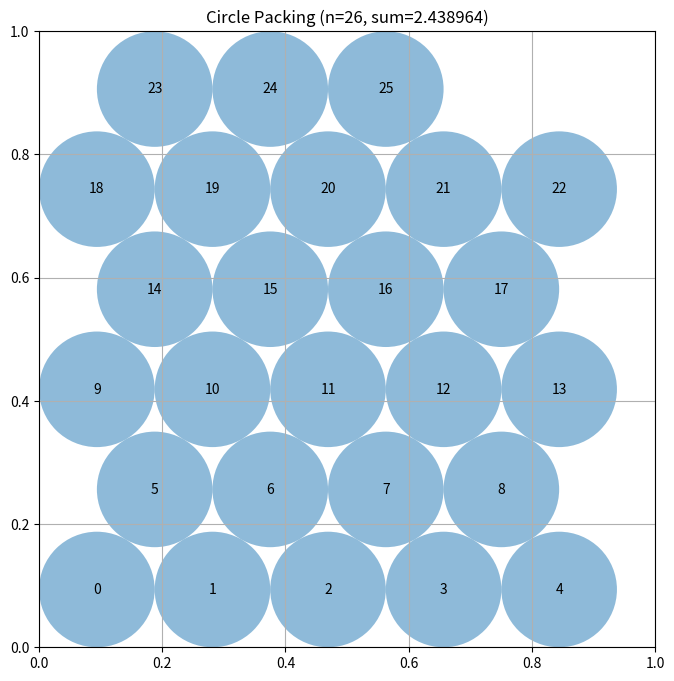

This chart was generated by the following Python code:
# EVOLVE-BLOCK-START
"""Constructor-based circle packing for n=26 circles"""
import numpy as np


def construct_packing():
    """
    Construct an arrangement of 26 circles in a unit square maximizing the
    sum of radii via a hexagonal seed layout, fast water-filling radii,
    deterministic overlap-repulsion refinement, and an LP hill-climb
    evaluated with the fast radii solver (exact LP used only at the end).

    Returns:
        Tuple of (centers, radii, sum_of_radii)
    """
    n = 26
    centers = np.zeros((n, 2))

    # Hexagonal (staggered-row) seed: rows 5, 4, 5, 4, 5, 3 = 26.
    s = 1.0 / (1.0 + 5.0 * np.sqrt(3.0) / 2.0)
    h = s * np.sqrt(3.0) / 2.0
    r = s / 2.0

    row_counts = [5, 4, 5, 4, 5, 3]
    idx = 0
    for row, count in enumerate(row_counts):
        y = r + row * h
        if row % 2 == 0:
            for j in range(count):
                centers[idx] = [r + j * s, y]
                idx += 1
        else:
            for j in range(count):
                centers[idx] = [r + s / 2.0 + j * s, y]
                idx += 1

    # ---- Stage 1: deterministic overlap-repulsion refinement (cheap) ----
    radii = compute_max_radii(centers)
    n_iter = 150
    for it in range(n_iter):
        step = 0.02 * (1.0 - it / n_iter) + 0.0005
        for i in range(n):
            xi, yi = centers[i]
            ri = radii[i]
            fx = 0.0
            fy = 0.0
            for j in range(n):
                if j == i:
                    continue
                dx = xi - centers[j, 0]
                dy = yi - centers[j, 1]
                dist = np.sqrt(dx * dx + dy * dy)
                overlap = ri + radii[j] - dist
                if overlap > 0.0 and dist > 1e-12:
                    fx += overlap * dx / dist
                    fy += overlap * dy / dist
            if xi - ri < 0.0:
                fx += (ri - xi)
            if xi + ri > 1.0:
                fx -= (xi + ri - 1.0)
            if yi - ri < 0.0:
                fy += (ri - yi)
            if yi + ri > 1.0:
                fy -= (yi + ri - 1.0)
            norm = np.sqrt(fx * fx + fy * fy)
            if norm > 1e-12:
                centers[i, 0] = min(max(xi + step * fx / norm, 1e-9), 1.0 - 1e-9)
                centers[i, 1] = min(max(yi + step * fy / norm, 1e-9), 1.0 - 1e-9)
        if it % 10 == 9:
            radii = compute_max_radii(centers)
    radii = compute_max_radii(centers)

    best_sum = np.sum(radii)
    best_centers = centers.copy()
    best_radii = radii.copy()

    # ---- Stage 2: hill-climb using the fast water-filling evaluator ----
    rng = np.random.default_rng(12345)
    n_iters = 600
    for it in range(n_iters):
        frac = 1.0 - it / n_iters
        sigma = 0.01 + 0.04 * frac

        cand = best_centers.copy()

        # Directed move: push wall-limited circles inward
        for i in range(n):
            x, y = cand[i]
            ri = best_radii[i]
            if ri >= x - 1e-7:
                cand[i, 0] += 0.5 * sigma
            if ri >= y - 1e-7:
                cand[i, 1] += 0.5 * sigma
            if ri >= 1.0 - x - 1e-7:
                cand[i, 0] -= 0.5 * sigma
            if ri >= 1.0 - y - 1e-7:
                cand[i, 1] -= 0.5 * sigma

        # Random jitter, larger for smaller circles
        jitter = sigma * (0.3 + 0.7 * (1.0 - best_radii / (best_radii.max() + 1e-12)))
        cand += rng.normal(0.0, 1.0, cand.shape) * jitter[:, None]
        cand = np.clip(cand, 0.001, 0.999)

        cand_radii = compute_max_radii(cand)
        cand_sum = np.sum(cand_radii)
        if cand_sum > best_sum:
            best_sum = cand_sum
            best_centers = cand.copy()
            best_radii = cand_radii.copy()

    # ---- Stage 3: exact LP for final optimal radii at the best centers ----
    result = solve_radii_lp(best_centers)
    if result is not None and np.sum(result) > best_sum:
        radii = result
    else:
        radii = best_radii

    centers = best_centers
    radii = radii * (1.0 - 1e-6)  # tiny safety shrink
    sum_radii = float(np.sum(radii))

    return centers, radii, sum_radii


def compute_max_radii(centers):
    """
    Fast per-circle radii via Gauss-Seidel "water filling": each circle
    grows up to the largest radius allowed by wall distances and its
    neighbors' current radii, followed by a monotone feasibility repair
    (only shrinks radii) that guarantees a valid packing.
    """
    n = centers.shape[0]

    D = np.zeros((n, n))
    wall = np.zeros(n)
    for i in range(n):
        x, y = centers[i]
        wall[i] = min(x, y, 1.0 - x, 1.0 - y)
        for j in range(i + 1, n):
            d = np.sqrt(np.sum((centers[i] - centers[j]) ** 2))
            D[i, j] = d
            D[j, i] = d

    r = np.zeros(n)
    for _ in range(300):
        changed = False
        for i in range(n):
            cap = wall[i]
            for j in range(n):
                if j != i and D[i, j] - r[j] < cap:
                    cap = D[i, j] - r[j]
            if cap < 0.0:
                cap = 0.0
            if abs(cap - r[i]) > 1e-12:
                changed = True
            r[i] = cap
        if not changed:
            break

    # Monotone feasibility repair
    r = np.minimum(r, wall)
    for i in range(n):
        for j in range(i + 1, n):
            if r[i] + r[j] > D[i, j]:
                scale = D[i, j] / (r[i] + r[j])
                r[i] *= scale
                r[j] *= scale
    r = np.minimum(r, wall)

    return r


def solve_radii_lp(centers, eps=1e-9):
    """
    Solve the linear program: maximize sum(r_i) subject to
      r_i + r_j <= dist(i, j)  for all pairs
      0 <= r_i <= min(x_i, y_i, 1-x_i, 1-y_i)
    Returns optimal radii array, or None if the LP fails.
    """
    try:
        from scipy.optimize import linprog
    except ImportError:
        return None

    n = centers.shape[0]
    c = -np.ones(n)

    rows = []
    rhs = []
    for i in range(n):
        for j in range(i + 1, n):
            d = np.sqrt(np.sum((centers[i] - centers[j]) ** 2))
            row = np.zeros(n)
            row[i] = 1.0
            row[j] = 1.0
            rows.append(row)
            rhs.append(d - 2.0 * eps)

    for i in range(n):
        x, y = centers[i]
        for lim in (x - eps, y - eps, 1.0 - x - eps, 1.0 - y - eps):
            row = np.zeros(n)
            row[i] = 1.0
            rows.append(row)
            rhs.append(max(lim, 0.0))

    A_ub = np.vstack(rows)
    b_ub = np.array(rhs)

    res = linprog(c, A_ub=A_ub, b_ub=b_ub, bounds=[(0.0, None)] * n,
                  method="highs")
    if not res.success:
        return None
    return np.maximum(res.x, 0.0)

# EVOLVE-BLOCK-END


# This part remains fixed (not evolved)
def run_packing():
    """Run the circle packing constructor for n=26"""
    centers, radii, sum_radii = construct_packing()
    return centers, radii, sum_radii


def visualize(centers, radii):
    """
    Visualize the circle packing

    Args:
        centers: np.array of shape (n, 2) with (x, y) coordinates
        radii: np.array of shape (n) with radius of each circle
    """
    import matplotlib.pyplot as plt
    from matplotlib.patches import Circle

    fig, ax = plt.subplots(figsize=(8, 8))

    # Draw unit square
    ax.set_xlim(0, 1)
    ax.set_ylim(0, 1)
    ax.set_aspect("equal")
    ax.grid(True)

    # Draw circles
    for i, (center, radius) in enumerate(zip(centers, radii)):
        circle = Circle(center, radius, alpha=0.5)
        ax.add_patch(circle)
        ax.text(center[0], center[1], str(i), ha="center", va="center")

    plt.title(f"Circle Packing (n={len(centers)}, sum={sum(radii):.6f})")
    plt.show()


if __name__ == "__main__":
    centers, radii, sum_radii = run_packing()
    print(f"Sum of radii: {sum_radii}")
    # AlphaEvolve improved this to 2.635

    # Uncomment to visualize:
    visualize(centers, radii)
